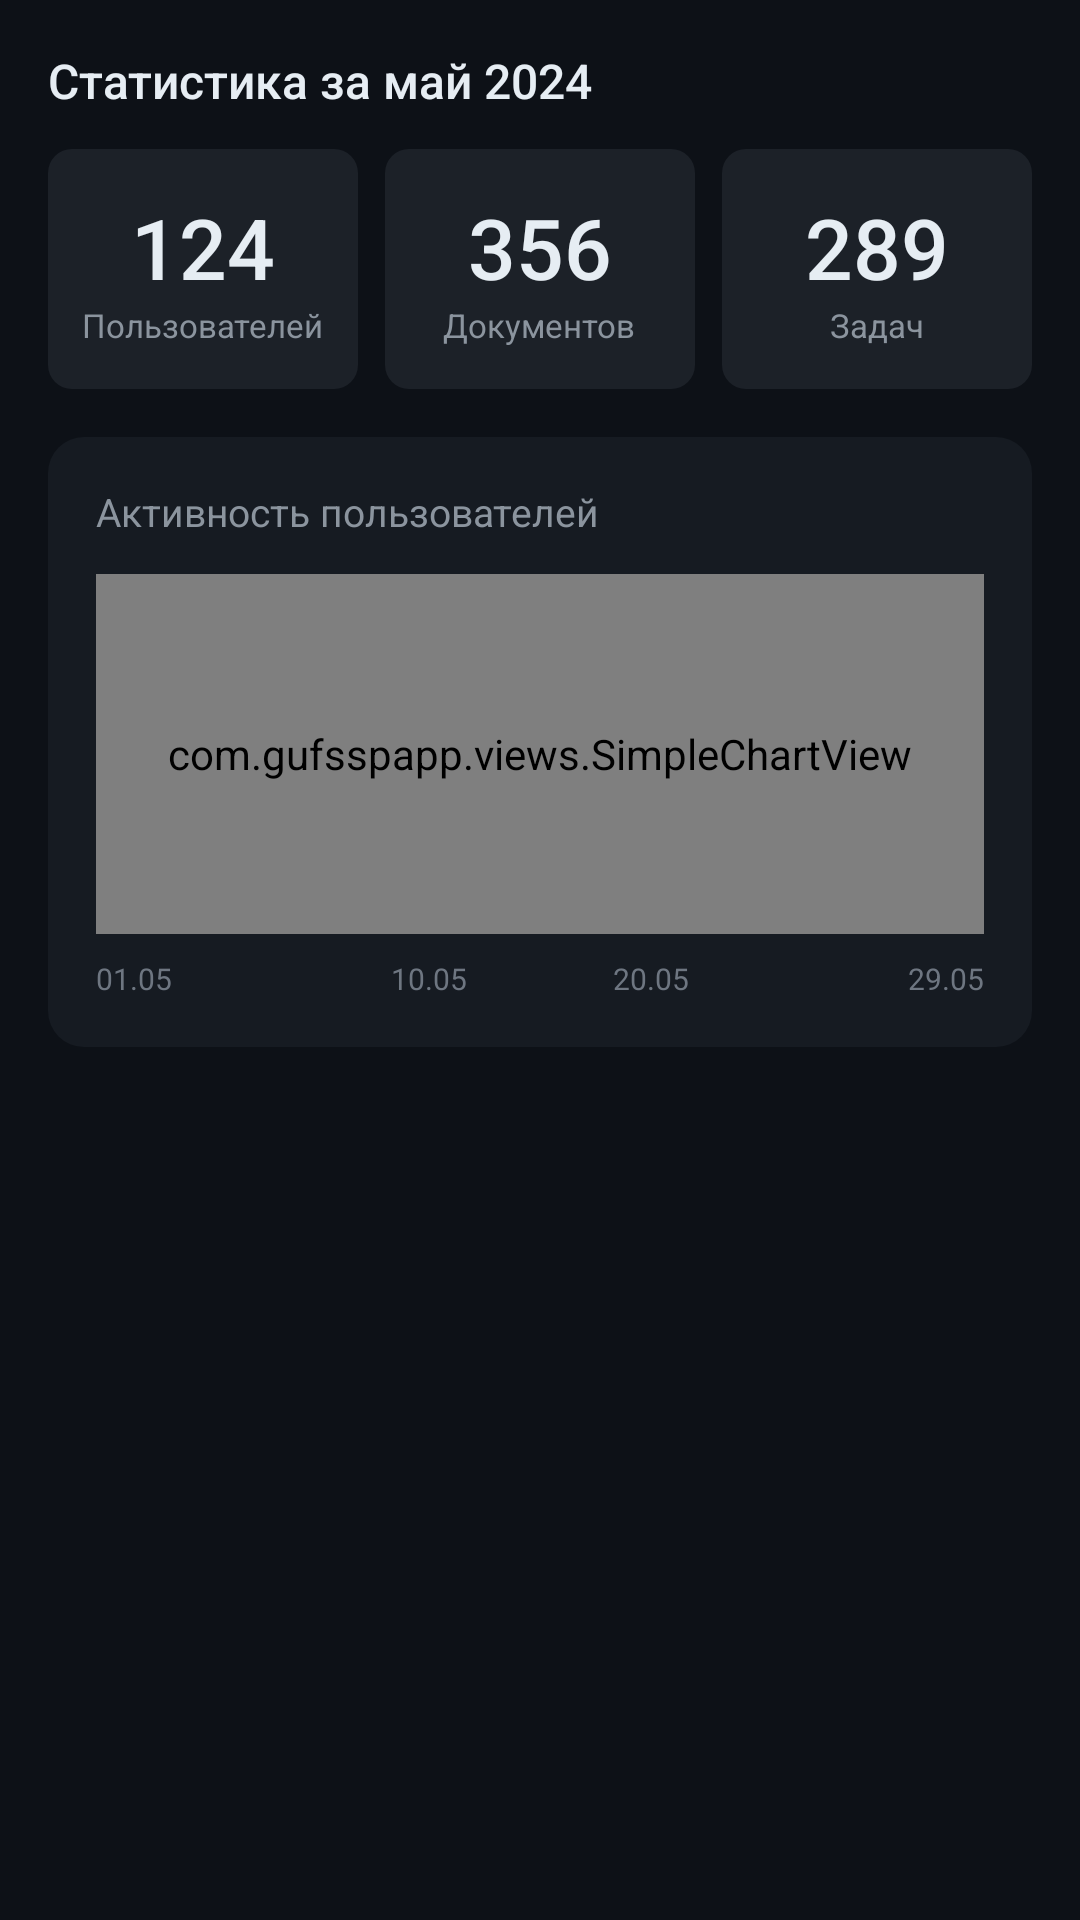

Android layout source for this screen:
<!-- AndroidManifest.xml: application theme Theme.GUFSSPApp -->
<!-- res/layout/fragment_admin_statistics.xml -->
<?xml version="1.0" encoding="utf-8"?>
<ScrollView xmlns:android="http://schemas.android.com/apk/res/android"
    android:layout_width="match_parent"
    android:layout_height="match_parent"
    android:background="@color/bg_dark"
    android:padding="16dp"
    android:clipToPadding="false">

    <LinearLayout
        android:layout_width="match_parent"
        android:layout_height="wrap_content"
        android:orientation="vertical">

        <TextView
            android:layout_width="wrap_content"
            android:layout_height="wrap_content"
            android:text="@string/statistics_title"
            android:textColor="@color/text_primary"
            android:textSize="16sp"
            android:fontFamily="sans-serif-medium"
            android:layout_marginBottom="12dp"/>

        
        <LinearLayout
            android:layout_width="match_parent"
            android:layout_height="wrap_content"
            android:orientation="horizontal"
            android:layout_marginBottom="16dp">

            <LinearLayout
                android:layout_width="0dp"
                android:layout_height="80dp"
                android:layout_weight="1"
                android:layout_marginEnd="6dp"
                android:background="@drawable/stat_card_bg"
                android:orientation="vertical"
                android:gravity="center"
                android:padding="8dp">

                <TextView
                    android:id="@+id/tvUsersCount"
                    android:layout_width="wrap_content"
                    android:layout_height="wrap_content"
                    android:text="124"
                    android:textColor="@color/text_primary"
                    android:textSize="28sp"
                    android:fontFamily="sans-serif-medium"/>

                <TextView
                    android:layout_width="wrap_content"
                    android:layout_height="wrap_content"
                    android:text="@string/users_count"
                    android:textColor="@color/text_secondary"
                    android:textSize="11sp"/>

            </LinearLayout>

            <LinearLayout
                android:layout_width="0dp"
                android:layout_height="80dp"
                android:layout_weight="1"
                android:layout_marginStart="3dp"
                android:layout_marginEnd="3dp"
                android:background="@drawable/stat_card_bg"
                android:orientation="vertical"
                android:gravity="center"
                android:padding="8dp">

                <TextView
                    android:id="@+id/tvDocsCount"
                    android:layout_width="wrap_content"
                    android:layout_height="wrap_content"
                    android:text="356"
                    android:textColor="@color/text_primary"
                    android:textSize="28sp"
                    android:fontFamily="sans-serif-medium"/>

                <TextView
                    android:layout_width="wrap_content"
                    android:layout_height="wrap_content"
                    android:text="@string/docs_count"
                    android:textColor="@color/text_secondary"
                    android:textSize="11sp"/>

            </LinearLayout>

            <LinearLayout
                android:layout_width="0dp"
                android:layout_height="80dp"
                android:layout_weight="1"
                android:layout_marginStart="6dp"
                android:background="@drawable/stat_card_bg"
                android:orientation="vertical"
                android:gravity="center"
                android:padding="8dp">

                <TextView
                    android:id="@+id/tvTasksCount"
                    android:layout_width="wrap_content"
                    android:layout_height="wrap_content"
                    android:text="289"
                    android:textColor="@color/text_primary"
                    android:textSize="28sp"
                    android:fontFamily="sans-serif-medium"/>

                <TextView
                    android:layout_width="wrap_content"
                    android:layout_height="wrap_content"
                    android:text="@string/tasks_count"
                    android:textColor="@color/text_secondary"
                    android:textSize="11sp"/>

            </LinearLayout>

        </LinearLayout>

        
        <LinearLayout
            android:layout_width="match_parent"
            android:layout_height="wrap_content"
            android:orientation="vertical"
            android:background="@drawable/card_bg"
            android:padding="16dp">

            <TextView
                android:layout_width="wrap_content"
                android:layout_height="wrap_content"
                android:text="@string/user_activity"
                android:textColor="@color/text_secondary"
                android:textSize="13sp"
                android:layout_marginBottom="12dp"/>

            <com.gufsspapp.views.SimpleChartView
                android:id="@+id/chartView"
                android:layout_width="match_parent"
                android:layout_height="120dp"/>

            <LinearLayout
                android:layout_width="match_parent"
                android:layout_height="wrap_content"
                android:orientation="horizontal"
                android:layout_marginTop="8dp">

                <TextView android:layout_width="0dp" android:layout_weight="1" android:layout_height="wrap_content"
                    android:text="01.05" android:textColor="@color/text_hint" android:textSize="10sp" android:gravity="start"/>
                <TextView android:layout_width="0dp" android:layout_weight="1" android:layout_height="wrap_content"
                    android:text="10.05" android:textColor="@color/text_hint" android:textSize="10sp" android:gravity="center"/>
                <TextView android:layout_width="0dp" android:layout_weight="1" android:layout_height="wrap_content"
                    android:text="20.05" android:textColor="@color/text_hint" android:textSize="10sp" android:gravity="center"/>
                <TextView android:layout_width="0dp" android:layout_weight="1" android:layout_height="wrap_content"
                    android:text="29.05" android:textColor="@color/text_hint" android:textSize="10sp" android:gravity="end"/>

            </LinearLayout>

        </LinearLayout>

    </LinearLayout>
</ScrollView>
<!-- resources referenced by this layout -->
<resources>
  <color name="bg_dark">#0D1117</color>
  <color name="text_hint">#6E7681</color>
  <color name="text_primary">#E6EDF3</color>
  <color name="text_secondary">#8B949E</color>
  <!-- drawable card_bg (drawable) -->
  <?xml version="1.0" encoding="utf-8"?>
  <shape xmlns:android="http://schemas.android.com/apk/res/android">
      <solid android:color="@color/bg_card"/>
      <corners android:radius="12dp"/>
  </shape>
  <!-- drawable stat_card_bg (drawable) -->
  <?xml version="1.0" encoding="utf-8"?>
  <shape xmlns:android="http://schemas.android.com/apk/res/android">
      <solid android:color="@color/bg_card2"/>
      <corners android:radius="8dp"/>
  </shape>
  <string name="docs_count">Документов</string>
  <string name="statistics_title">Статистика за май 2024</string>
  <string name="tasks_count">Задач</string>
  <string name="user_activity">Активность пользователей</string>
  <string name="users_count">Пользователей</string>
  <style name="Theme.GUFSSPApp" parent="Theme.MaterialComponents.NoActionBar">
          <item name="colorPrimary">@color/accent_green</item>
          <item name="colorPrimaryVariant">@color/accent_green_light</item>
          <item name="colorOnPrimary">@color/white</item>
          <item name="colorSecondary">@color/accent_blue</item>
          <item name="colorOnSecondary">@color/white</item>
          <item name="android:colorBackground">@color/bg_dark</item>
          <item name="colorSurface">@color/bg_card</item>
          <item name="colorOnSurface">@color/text_primary</item>
          <item name="android:windowBackground">@color/bg_dark</item>
          <item name="android:statusBarColor">@color/bg_dark</item>
          <item name="android:navigationBarColor">@color/nav_bg</item>
          <item name="android:textColorPrimary">@color/text_primary</item>
          <item name="android:textColorSecondary">@color/text_secondary</item>
          <item name="android:fontFamily">sans-serif</item>
      </style>
  <color name="bg_card">#161B22</color>
  <color name="bg_card2">#1C2128</color>
  <color name="accent_green">#2EA043</color>
  <color name="accent_green_light">#3FB950</color>
  <color name="white">#FFFFFF</color>
  <color name="accent_blue">#388BFD</color>
  <color name="nav_bg">#161B22</color>
</resources>
